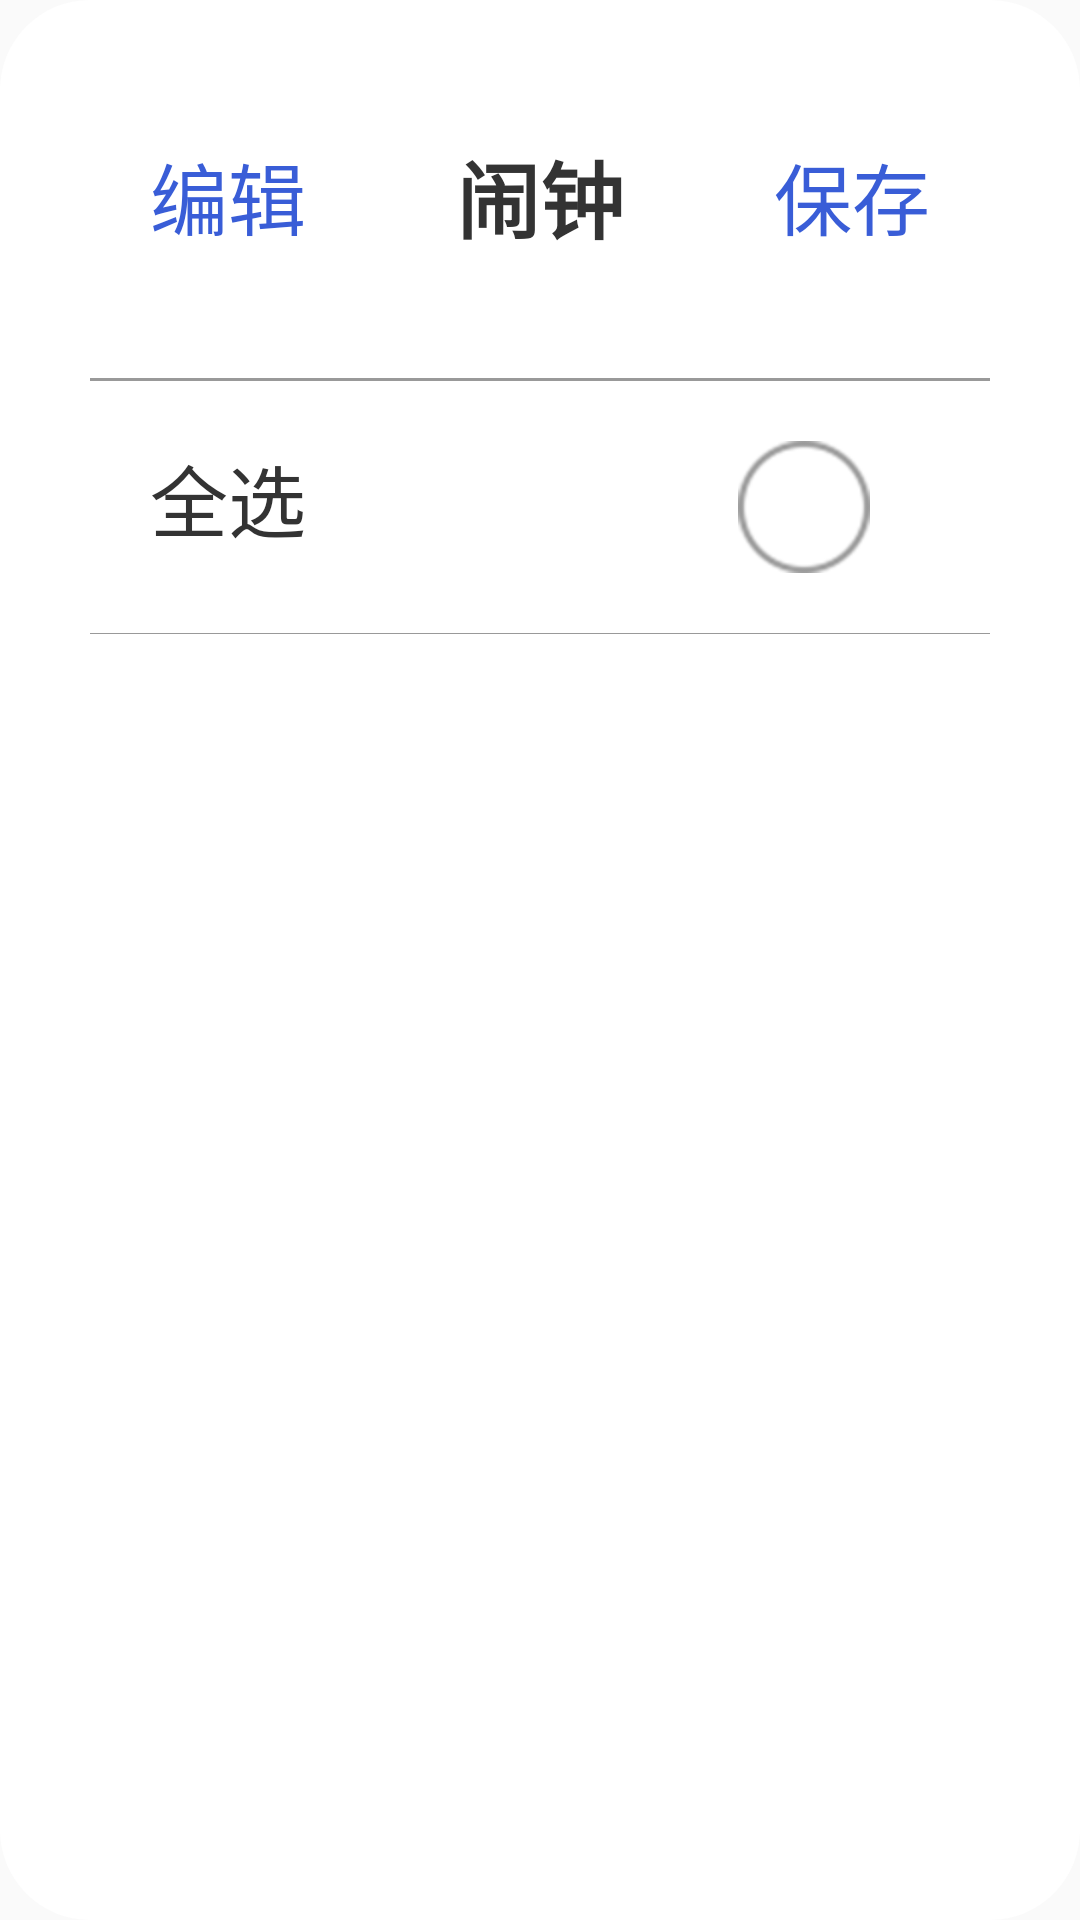

Write the Android layout XML for this screen, with the resource values it uses.
<!-- AndroidManifest.xml: application theme AppTheme -->
<!-- res/layout/add_clock_period_main.xml -->
<?xml version="1.0" encoding="utf-8"?>
<LinearLayout xmlns:android="http://schemas.android.com/apk/res/android"
    xmlns:app="http://schemas.android.com/apk/res-auto"
    xmlns:tools="http://schemas.android.com/tools"
    android:layout_width="match_parent"
    android:layout_height="match_parent"
    android:background="@drawable/popu_window_bg"
    android:orientation="vertical">

    <include layout="@layout/toolbar_popu_main" />

    <TextView
        android:layout_width="match_parent"
        android:layout_height="1dp"
        android:background="@color/black_999999" />

    <LinearLayout
        android:layout_width="match_parent"
        android:layout_height="wrap_content"
        android:orientation="vertical"
        android:paddingRight="20dp">

        <include layout="@layout/add_clock_period_item" />

    </LinearLayout>

    <TextView
        android:layout_width="match_parent"
        android:layout_height="0.5px"
        android:background="@color/black_999999" />

    <LinearLayout
        android:layout_width="match_parent"
        android:layout_height="wrap_content"
        android:orientation="vertical"
        android:paddingLeft="20dp"
        android:background="@color/white"
        android:paddingRight="20dp">

        <include layout="@layout/listview_main" />
    </LinearLayout>


</LinearLayout>
<!-- res/layout/toolbar_popu_main.xml (included above) -->
<?xml version="1.0" encoding="utf-8"?>
<RelativeLayout xmlns:android="http://schemas.android.com/apk/res/android"
    android:layout_width="match_parent"
    android:layout_height="wrap_content"
    android:background="@color/white"
    android:orientation="horizontal"
    android:paddingBottom="40dp"
    android:paddingLeft="20dp"
    android:paddingRight="20dp"
    android:paddingTop="40dp">

    <TextView
        android:id="@+id/toolbar_tv_edit_or_cancel"
        android:layout_width="wrap_content"
        android:layout_height="wrap_content"
        android:layout_alignParentLeft="true"
        android:layout_centerVertical="true"
        android:text="编辑"
        android:textColor="@color/blue_395dd7"
        android:textSize="26sp" />

    <TextView
        android:id="@+id/toolbar_title"
        android:layout_width="wrap_content"
        android:layout_height="wrap_content"
        android:layout_centerInParent="true"
        android:text="闹钟"
        android:textStyle="bold"
        android:textColor="@color/black_333333"
        android:textSize="28sp" />

    <ImageView
        android:id="@+id/toolbar_iv_add_clock"
        android:layout_width="wrap_content"
        android:layout_height="wrap_content"
        android:layout_alignParentRight="true"
        android:layout_centerVertical="true"
        android:visibility="gone"
        android:src="@mipmap/ic_launcher" />

    <TextView
        android:id="@+id/toolbar_tv_save"
        android:layout_width="wrap_content"
        android:layout_height="wrap_content"
        android:layout_alignParentRight="true"
        android:layout_centerVertical="true"
        android:text="保存"
        android:textColor="@color/blue_395dd7"
        android:textSize="26sp"
       />

</RelativeLayout>
<!-- res/layout/add_clock_period_item.xml (included above) -->
<?xml version="1.0" encoding="utf-8"?>
<LinearLayout xmlns:android="http://schemas.android.com/apk/res/android"
    android:descendantFocusability="blocksDescendants"
    android:id="@+id/ll_select_local_music"
    android:layout_width="match_parent"
    android:layout_height="wrap_content"
    android:background="#ffffff"
    android:padding="20dp"
    android:orientation="vertical">

    <LinearLayout
        android:layout_width="match_parent"
        android:layout_height="wrap_content"
        android:orientation="horizontal"
       >

        <TextView
            android:id="@+id/tv_period_name"
            android:layout_width="0dp"
            android:layout_height="wrap_content"
            android:layout_weight="1"
            android:text="全选"
            android:textColor="@color/black_333333"
            android:textSize="26sp" />

        <ImageView
            android:id="@+id/iv_period_all_checkbox"
            android:layout_width="wrap_content"
            android:layout_height="wrap_content"
            android:layout_gravity="center_vertical"
            android:src="@drawable/unselect_"
             />
    </LinearLayout>


</LinearLayout>
<!-- res/layout/listview_main.xml (included above) -->
<?xml version="1.0" encoding="utf-8"?>
<LinearLayout xmlns:android="http://schemas.android.com/apk/res/android"
    xmlns:app="http://schemas.android.com/apk/res-auto"
    xmlns:tools="http://schemas.android.com/tools"
    android:id="@+id/list_view_parent"
    android:layout_width="match_parent"
    android:layout_height="match_parent"
    android:orientation="vertical"
    >

    <ListView
        android:id="@+id/list_view"
        android:layout_width="match_parent"
        android:layout_height="match_parent"
        android:scrollbars="none"
        android:divider="@color/black_666666"
        android:dividerHeight="0.5px"
        >

    </ListView>


</LinearLayout>
<!-- resources referenced by this layout -->
<resources>
  <color name="black_333333">#333333</color>
  <color name="black_666666">#666666</color>
  <color name="black_999999">#999999</color>
  <color name="blue_395dd7">#395dd7</color>
  <color name="white">#ffffff</color>
  <!-- drawable popu_window_bg (drawable) -->
  <?xml version="1.0" encoding="utf-8"?>
  <shape xmlns:android="http://schemas.android.com/apk/res/android">
      <solid android:color="#ffffff" />
      <corners android:radius="30dp" />
      <padding
          android:left="30dp"
          android:top="5dp"
          android:right="30dp"
          android:bottom="5dp" />
  </shape>
  <!-- drawable unselect_: png bitmap (drawable-hdpi, 2996 bytes) -->
  <style name="AppTheme" parent="Base.Theme.AppCompat.Light.DarkActionBar">
          
          <item name="colorPrimary">@color/colorPrimary</item>
          <item name="colorPrimaryDark">@color/black_171717</item>
          <item name="colorAccent">@color/colorAccent</item>
      </style>
  <color name="colorPrimary">#3F51B5</color>
  <color name="black_171717">#171717</color>
  <color name="colorAccent">#FF4081</color>
</resources>
